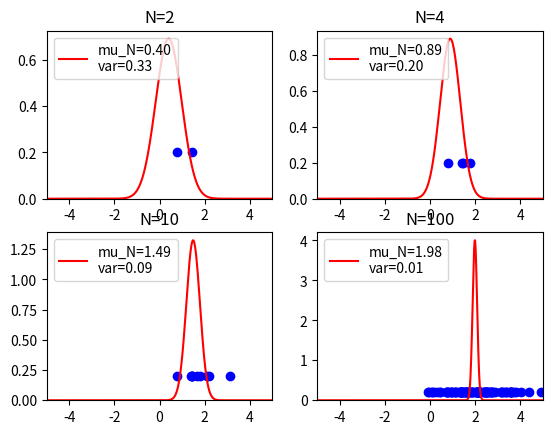
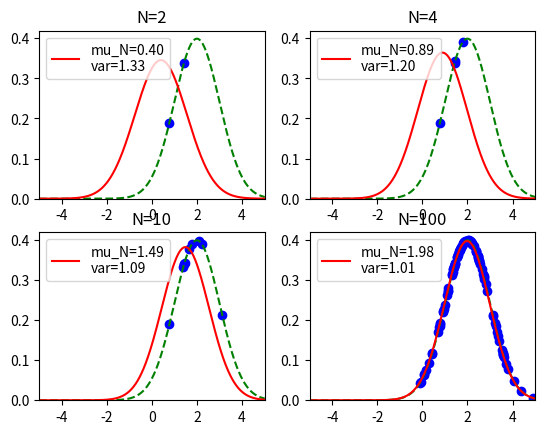

The matplotlib source for these figures, in order:
# -*- coding: utf-8 -*-

import numpy as np
import matplotlib.pyplot as plt
import pandas as pd
from pandas import Series, DataFrame
from numpy.random import normal
from scipy.stats import norm


if __name__ == '__main__':

    # 실제 분포 -> training set 얻어냄
    mu_true = 2.0
    beta_true = 1.0

    # 사전 분포
    mu_0 = -1.0
    beta_0 = 1.0

    fig1 = plt.figure()
    fig2 = plt.figure()
    ds = normal(loc=mu_true, scale=1.0/beta_true, size=100)

    for c, n in enumerate([2,4,10,100]): # training set data 수 (N)
        trainset = ds[0:n]
        mu_ML = np.mean(trainset)
        mu_N = (beta_true*mu_ML + beta_0*mu_0/n)/(beta_true+beta_0/n)
        beta_N = beta_0 + n*beta_true

    # 평균μ에 대한 베이즈 추정 결과 표시
        subplot = fig1.add_subplot(2,2,c+1)
        subplot.set_title("N=%d" % n)
        linex = np.arange(-10,10.1,0.01)

        # 평균μ 확률 분포
        sigma = 1.0/beta_N
        mu_est = norm(loc=mu_N, scale=np.sqrt(sigma))
        label = "mu_N=%.2f\nvar=%.2f" % (mu_N, sigma)
        subplot.plot(linex, mu_est.pdf(linex), color='red', label=label)
        subplot.legend(loc=2)

        # training set 표시
        subplot.scatter(trainset, [0.2]*n, marker='o', color='blue')
        subplot.set_xlim(-5,5)
        subplot.set_ylim(0)


    # 다음에 얻을 수 있는 data의 추정 분포를 표시
        subplot = fig2.add_subplot(2,2,c+1)
        subplot.set_title("N=%d" % n)
        linex = np.arange(-10,10.1,0.01)

        # 실제 분포 표시
        orig = norm(loc=mu_true, scale=np.sqrt(1.0/beta_true))
        subplot.plot(linex, orig.pdf(linex), color='green', linestyle='--')

        # 추정 분포 표시
        sigma = 1.0/beta_true+1.0/beta_N
        mu_est = norm(loc=mu_N, scale=np.sqrt(sigma))
        label = "mu_N=%.2f\nvar=%.2f" % (mu_N, sigma)
        subplot.plot(linex, mu_est.pdf(linex), color='red', label=label)
        subplot.legend(loc=2)

        # training set 표시
        subplot.scatter(trainset, orig.pdf(trainset), marker='o', color='blue')
        subplot.set_xlim(-5,5)
        subplot.set_ylim(0)

    fig1.show()
    fig2.show()
